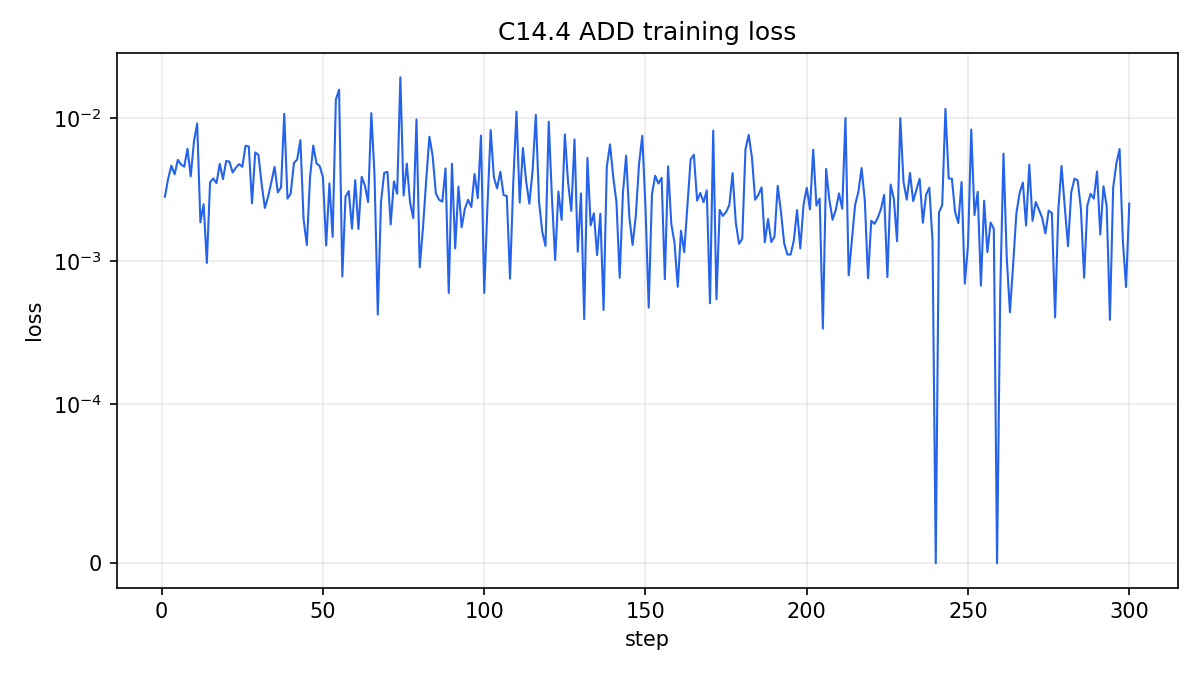

The file beside this chart, header and first rows:
action, step, loss, lr, grad_norm, cuda_max_memory_allocated_mb, cuda_max_memory_reserved_mb
ADD, 1, 0.002827, 3.3333333333333335e-05, 0.008984, 59775, 61230
ADD, 2, 0.003771, 3.3333333333333335e-05, 0.009429, 60688, 61588
ADD, 3, 0.004654, 3.3333333333333335e-05, 0.008671, 60688, 61588
ADD, 4, 0.004049, 3.3333333333333335e-05, 0.006692, 60688, 61588
ADD, 5, 0.005109, 0.0001, 0.007269, 60690, 61612
ADD, 6, 0.004745, 0.0001, 0.007938, 60690, 61612
ADD, 7, 0.00458, 0.0001, 0.01317, 60690, 61612
ADD, 8, 0.0061, 0.0001, 0.008817, 60690, 61612
ADD, 9, 0.003917, 0.0001, 0.008854, 60690, 61612
ADD, 10, 0.006847, 0.0001, 0.0251, 60690, 61612
ADD, 11, 0.009186, 0.0001, 0.0138, 60690, 61612
ADD, 12, 0.001871, 0.0001, 0.008577, 60690, 61612
ADD, 13, 0.002498, 0.0001, 0.001177, 60690, 61612
ADD, 14, 0.0009729, 0.0001, 0.003498, 60690, 61612
ADD, 15, 0.003563, 0.0001, 0.006286, 60690, 61612
ADD, 16, 0.003788, 0.0001, 0.009723, 60690, 61612
ADD, 17, 0.00351, 0.0001, 0.003741, 60690, 61612
ADD, 18, 0.004799, 0.0001, 0.007736, 60690, 61612
ADD, 19, 0.003745, 0.0001, 0.01497, 60690, 61612
ADD, 20, 0.005021, 0.0001, 0.02644, 60691, 61614
ADD, 21, 0.004966, 0.0001, 0.009061, 60689, 61614
ADD, 22, 0.004168, 0.0001, 0.02004, 60689, 61614
ADD, 23, 0.004505, 0.0001, 0.004406, 60690, 61614
ADD, 24, 0.004773, 0.0001, 0.02185, 60690, 61614
ADD, 25, 0.004571, 0.0001, 0.008746, 60690, 61614
ADD, 26, 0.006414, 0.0001, 0.01385, 60690, 61614
ADD, 27, 0.006347, 0.0001, 0.02092, 60690, 61614
ADD, 28, 0.002538, 0.0001, 0.03605, 60690, 61614
ADD, 29, 0.005755, 0.0001, 0.007443, 60690, 61614
ADD, 30, 0.00553, 0.0001, 0.01185, 60690, 61614
ADD, 31, 0.003441, 0.0001, 0.006341, 60689, 61614
ADD, 32, 0.002359, 0.0001, 0.004497, 60690, 61614
ADD, 33, 0.002831, 0.0001, 0.006743, 60690, 61614
ADD, 34, 0.003569, 0.0001, 0.006722, 60691, 61614
ADD, 35, 0.004567, 0.0001, 0.01371, 60691, 61614
ADD, 36, 0.003028, 0.0001, 0.004789, 60691, 61614
ADD, 37, 0.003281, 0.0001, 0.005225, 60691, 61614
ADD, 38, 0.01073, 0.0001, 0.34, 60691, 61614
ADD, 39, 0.002739, 0.0001, 0.007795, 60691, 61614
ADD, 40, 0.002974, 0.0001, 0.004024, 60691, 61614
ADD, 41, 0.004866, 0.0001, 0.01046, 60690, 61614
ADD, 42, 0.005132, 0.0001, 0.006608, 60690, 61614
ADD, 43, 0.007017, 0.0001, 0.005437, 60691, 61614
ADD, 44, 0.001956, 0.0001, 0.001428, 60691, 61614
ADD, 45, 0.001298, 0.0001, 0.005708, 60691, 61614
ADD, 46, 0.003886, 0.0001, 0.01853, 60691, 61614
ADD, 47, 0.006432, 0.0001, 0.006399, 60691, 61614
ADD, 48, 0.004833, 0.0001, 0.008947, 60691, 61614
ADD, 49, 0.004621, 0.0001, 0.004032, 60691, 61614
ADD, 50, 0.003854, 0.0001, 0.02059, 60691, 61614
ADD, 51, 0.001287, 0.0001, 0.002095, 60689, 61614
ADD, 52, 0.003498, 0.0001, 0.01976, 60690, 61614
ADD, 53, 0.00148, 0.0001, 0.005637, 60690, 61614
ADD, 54, 0.01347, 0.0001, 0.01633, 60690, 61614
ADD, 55, 0.01581, 0.0001, 0.02959, 60690, 61614
ADD, 56, 0.0007823, 0.0001, 0.00108, 60690, 61614
ADD, 57, 0.00283, 0.0001, 0.006459, 60690, 61614
ADD, 58, 0.003092, 0.0001, 0.004428, 60690, 61614
ADD, 59, 0.001688, 0.0001, 0.006535, 60690, 61614
ADD, 60, 0.00369, 0.0001, 0.01234, 60690, 61614
... 240 more rows
